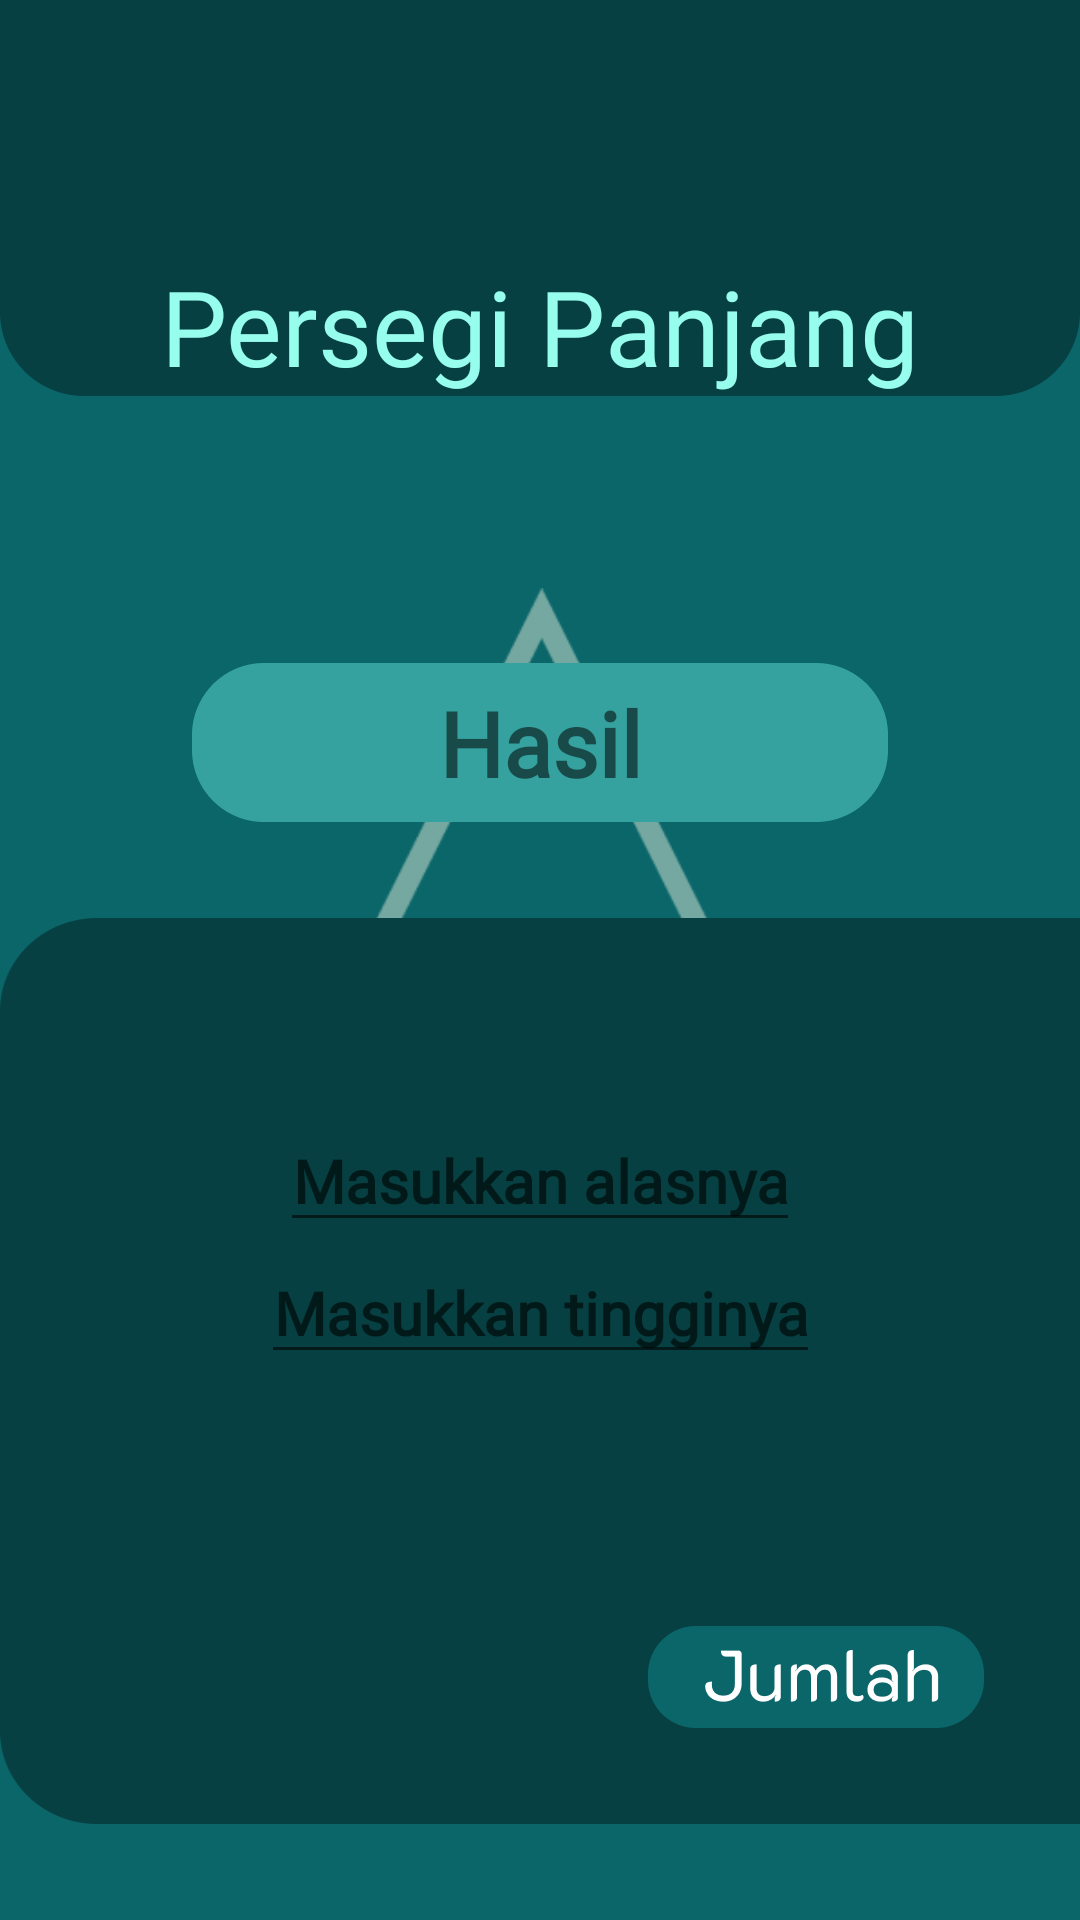

Write the Android layout XML for this screen, with the resource values it uses.
<!-- AndroidManifest.xml: application theme Theme.TugasBtmNav -->
<!-- res/layout/activity_segitiga.xml -->
<?xml version="1.0" encoding="utf-8"?>
<androidx.constraintlayout.widget.ConstraintLayout xmlns:android="http://schemas.android.com/apk/res/android"
    xmlns:app="http://schemas.android.com/apk/res-auto"
    xmlns:tools="http://schemas.android.com/tools"
    android:layout_width="match_parent"
    android:layout_height="match_parent"
    android:background="#0B666A"
    tools:context=".datar.Segitiga">

    <ImageView
        android:id="@+id/imageView7"
        android:layout_width="match_parent"
        android:layout_height="132dp"
        android:background="@drawable/atasdatar"
        app:layout_constraintEnd_toEndOf="parent"
        app:layout_constraintStart_toStartOf="parent"
        app:layout_constraintTop_toTopOf="parent" />

    <TextView
        android:layout_width="wrap_content"
        android:layout_height="wrap_content"
        android:fontFamily="@font/med"
        android:text="Persegi Panjang"
        android:textColor="#97FEED"
        android:textSize="35dp"
        app:layout_constraintBottom_toBottomOf="@+id/imageView7"
        app:layout_constraintEnd_toEndOf="parent"
        app:layout_constraintStart_toStartOf="@+id/imageView7" />

    <ImageView
        android:layout_width="173dp"
        android:layout_height="173dp"
        android:layout_marginTop="64dp"
        android:background="@drawable/segitiga"
        app:layout_constraintEnd_toEndOf="parent"
        app:layout_constraintStart_toStartOf="parent"
        app:layout_constraintTop_toBottomOf="@+id/imageView7" />

    <ImageView
        android:id="@+id/imageView8"
        android:layout_width="360dp"
        android:layout_height="302dp"
        android:layout_marginBottom="32dp"
        android:background="@drawable/bawahdatar"
        app:layout_constraintBottom_toBottomOf="parent"
        app:layout_constraintEnd_toEndOf="parent" />

    <TextView
        android:id="@+id/hasilnya"
        android:layout_width="232dp"
        android:layout_height="53dp"
        android:layout_marginBottom="32dp"
        android:background="@drawable/hasil"
        android:fontFamily="@font/med"
        android:gravity="center"
        android:text="Hasil"
        android:textSize="30dp"
        android:textStyle="bold"
        app:layout_constraintBottom_toTopOf="@+id/imageView8"
        app:layout_constraintEnd_toEndOf="parent"
        app:layout_constraintStart_toStartOf="parent" />

    <ImageView
        android:id="@+id/BTNHasil"
        android:layout_width="112dp"
        android:layout_height="34dp"
        android:layout_marginEnd="32dp"
        android:layout_marginBottom="32dp"
        android:background="@drawable/jasilbtn"
        app:layout_constraintBottom_toBottomOf="@+id/imageView8"
        app:layout_constraintEnd_toEndOf="parent" />

    <EditText
        android:id="@+id/InputAlas"
        android:layout_width="wrap_content"
        android:layout_height="wrap_content"
        android:layout_marginTop="64dp"
        android:fontFamily="@font/med"
        android:hint="Masukkan alasnya"
        android:textColor="#35A29F"
        android:textSize="20dp"
        android:inputType="numberDecimal"
        android:gravity="center"

        android:textStyle="bold"
        app:layout_constraintEnd_toEndOf="@+id/imageView8"
        app:layout_constraintStart_toStartOf="@+id/imageView8"
        app:layout_constraintTop_toTopOf="@+id/imageView8" />

    <EditText
        android:id="@+id/InputTinggi"
        android:layout_width="wrap_content"
        android:layout_height="wrap_content"
        android:fontFamily="@font/med"
        android:hint="Masukkan tingginya"
        android:textColor="#35A29F"
        android:textSize="20dp"
        android:inputType="numberDecimal"
        android:gravity="center"

        android:textStyle="bold"
        app:layout_constraintEnd_toEndOf="parent"
        app:layout_constraintStart_toStartOf="@+id/imageView8"
        app:layout_constraintTop_toBottomOf="@+id/InputAlas" />


</androidx.constraintlayout.widget.ConstraintLayout>
<!-- resources referenced by this layout -->
<resources>
  <!-- drawable atasdatar: png bitmap (drawable, 4062 bytes) -->
  <!-- drawable bawahdatar: png bitmap (drawable, 6983 bytes) -->
  <!-- drawable hasil: png bitmap (drawable, 2996 bytes) -->
  <!-- drawable jasilbtn: png bitmap (drawable, 4867 bytes) -->
  <!-- drawable segitiga: png bitmap (drawable, 4443 bytes) -->
  <style name="Theme.TugasBtmNav" parent="Base.Theme.TugasBtmNav" />
  <style name="Base.Theme.TugasBtmNav" parent="Theme.AppCompat.Light.NoActionBar">
          
          
      </style>
</resources>
